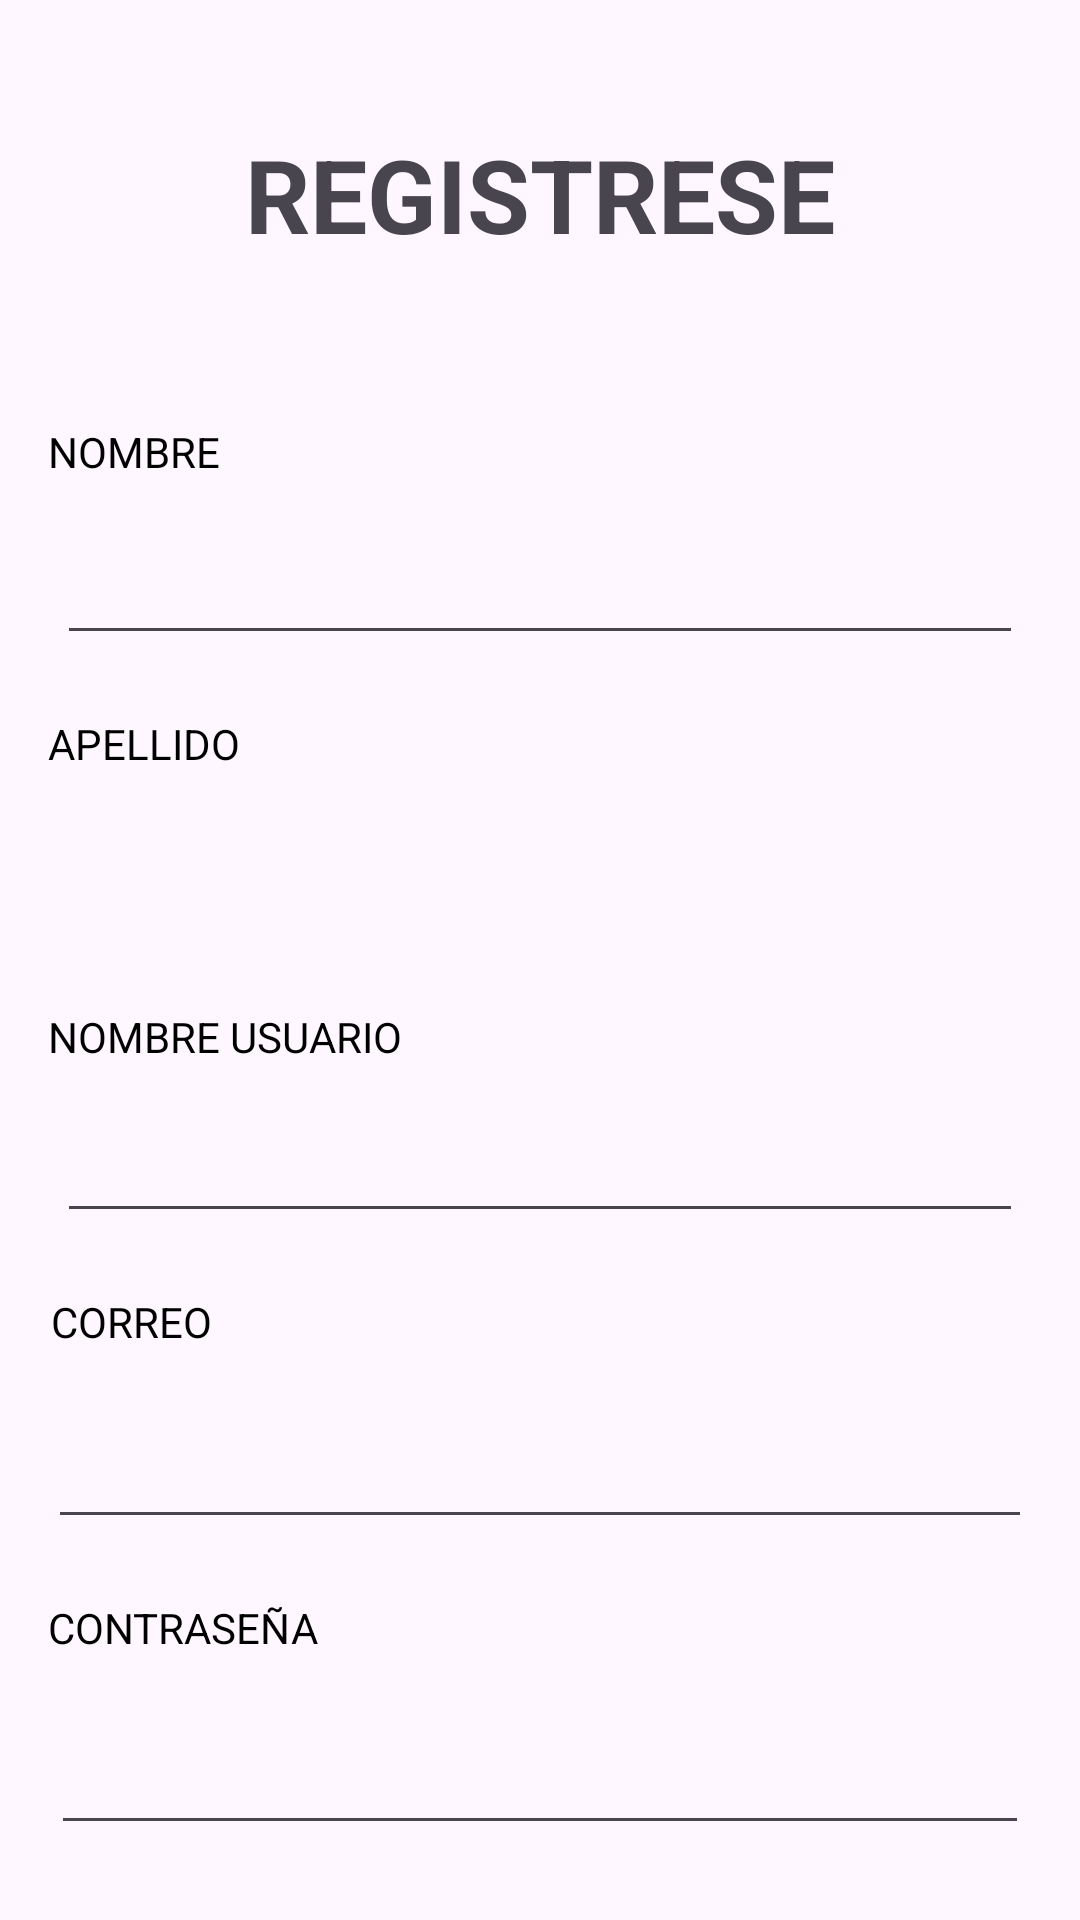

The Android layout XML behind this screen, and the referenced resources:
<!-- AndroidManifest.xml: application theme Theme.LocalesLycencias -->
<!-- res/layout/activity_formulario_registro.xml -->
<?xml version="1.0" encoding="utf-8"?>
<androidx.constraintlayout.widget.ConstraintLayout xmlns:android="http://schemas.android.com/apk/res/android"
    xmlns:app="http://schemas.android.com/apk/res-auto"
    xmlns:tools="http://schemas.android.com/tools"
    android:layout_width="match_parent"
    android:layout_height="match_parent"
    tools:context=".formularioRegistro">

    <EditText
        android:id="@+id/editTextText4"
        android:layout_width="0dp"
        android:layout_height="0dp"
        android:layout_marginStart="16dp"
        android:layout_marginEnd="16dp"
        android:layout_marginBottom="417dp"
        android:ems="10"
        android:inputType="text"
        android:textColor="@color/textotransparente"
        app:layout_constraintBottom_toBottomOf="parent"
        app:layout_constraintEnd_toEndOf="parent"
        app:layout_constraintStart_toStartOf="parent"
        app:layout_constraintTop_toBottomOf="@+id/textView2" />

    <EditText
        android:id="@+id/editTextText"
        android:layout_width="0dp"
        android:layout_height="47dp"
        android:layout_marginStart="19dp"
        android:layout_marginEnd="19dp"
        android:layout_marginBottom="20dp"
        android:ems="10"
        android:inputType="text"
        android:textColor="@color/textotransparente"
        app:layout_constraintBottom_toTopOf="@+id/textView7"
        app:layout_constraintEnd_toEndOf="parent"
        app:layout_constraintStart_toStartOf="parent" />

    <EditText
        android:id="@+id/editTextText3"
        android:layout_width="0dp"
        android:layout_height="46dp"
        android:layout_marginStart="19dp"
        android:layout_marginEnd="19dp"
        android:layout_marginBottom="20dp"
        android:ems="10"
        android:inputType="text"
        android:textColor="@color/textotransparente"
        app:layout_constraintBottom_toTopOf="@+id/textView5"
        app:layout_constraintEnd_toEndOf="parent"
        app:layout_constraintStart_toStartOf="parent" />

    <EditText
        android:id="@+id/editTextTextEmailAddress2"
        android:layout_width="0dp"
        android:layout_height="53dp"
        android:layout_marginStart="16dp"
        android:layout_marginEnd="16dp"
        android:layout_marginBottom="20dp"
        android:ems="10"
        android:inputType="textEmailAddress"
        android:textColor="@color/textotransparente"
        app:layout_constraintBottom_toTopOf="@+id/textView6"
        app:layout_constraintEnd_toEndOf="parent"
        app:layout_constraintStart_toStartOf="parent" />

    <EditText
        android:id="@+id/editTextTextPassword"
        android:layout_width="0dp"
        android:layout_height="53dp"
        android:layout_marginStart="17dp"
        android:layout_marginEnd="17dp"
        android:layout_marginBottom="20dp"
        android:ems="10"
        android:inputType="textPassword"
        android:textColor="@color/textotransparente"
        app:layout_constraintBottom_toTopOf="@+id/button2"
        app:layout_constraintEnd_toEndOf="parent"
        app:layout_constraintStart_toStartOf="parent" />

    <TextView
        android:id="@+id/textView2"
        android:layout_width="wrap_content"
        android:layout_height="wrap_content"
        android:layout_marginTop="42dp"
        android:layout_marginBottom="180dp"
        android:text="REGISTRESE"
        android:textAllCaps="false"
        android:textSize="34sp"
        android:textStyle="bold"
        app:layout_constraintBottom_toTopOf="@+id/editTextText4"
        app:layout_constraintEnd_toEndOf="parent"
        app:layout_constraintStart_toStartOf="parent"
        app:layout_constraintTop_toTopOf="parent" />

    <TextView
        android:id="@+id/textView3"
        android:layout_width="wrap_content"
        android:layout_height="wrap_content"
        android:layout_marginStart="16dp"
        android:layout_marginTop="141dp"
        android:layout_marginBottom="475dp"
        android:text="NOMBRE"
        android:textColor="@color/black"
        app:layout_constraintBottom_toTopOf="@+id/button2"
        app:layout_constraintStart_toStartOf="parent"
        app:layout_constraintTop_toTopOf="parent" />

    <TextView
        android:id="@+id/textView4"
        android:layout_width="wrap_content"
        android:layout_height="wrap_content"
        android:layout_marginStart="16dp"
        android:layout_marginBottom="10dp"
        android:text="NOMBRE USUARIO"
        android:textColor="@color/black"
        app:layout_constraintBottom_toTopOf="@+id/editTextText3"
        app:layout_constraintStart_toStartOf="parent" />

    <TextView
        android:id="@+id/textView5"
        android:layout_width="wrap_content"
        android:layout_height="wrap_content"
        android:layout_marginStart="17dp"
        android:layout_marginBottom="10dp"
        android:text="CORREO"
        android:textColor="@color/black"
        app:layout_constraintBottom_toTopOf="@+id/editTextTextEmailAddress2"
        app:layout_constraintStart_toStartOf="parent" />

    <TextView
        android:id="@+id/textView6"
        android:layout_width="wrap_content"
        android:layout_height="wrap_content"
        android:layout_marginStart="16dp"
        android:layout_marginBottom="10dp"
        android:text="CONTRASEÑA"
        android:textColor="@color/black"
        app:layout_constraintBottom_toTopOf="@+id/editTextTextPassword"
        app:layout_constraintStart_toStartOf="parent" />

    <TextView
        android:id="@+id/textView7"
        android:layout_width="wrap_content"
        android:layout_height="wrap_content"
        android:layout_marginStart="16dp"
        android:layout_marginBottom="10dp"
        android:text="APELLIDO"
        android:textColor="@color/black"
        app:layout_constraintBottom_toTopOf="@+id/editTextText4"
        app:layout_constraintStart_toStartOf="parent" />

    <Button
        android:id="@+id/button2"
        style="@style/Widget.AppCompat.Button"
        android:layout_width="0dp"
        android:layout_height="0dp"
        android:layout_marginStart="21dp"
        android:layout_marginEnd="21dp"
        android:layout_marginBottom="47dp"
        android:text="REGISTRASE"
        app:layout_constraintBottom_toBottomOf="parent"
        app:layout_constraintEnd_toEndOf="parent"
        app:layout_constraintStart_toStartOf="parent"
        app:layout_constraintTop_toBottomOf="@+id/textView3" />
</androidx.constraintlayout.widget.ConstraintLayout>
<!-- resources referenced by this layout -->
<resources>
  <color name="black">#FF000000</color>
  <color name="textotransparente">#F8656565</color>
  <style name="Theme.LocalesLycencias" parent="Base.Theme.LocalesLycencias" />
  <style name="Base.Theme.LocalesLycencias" parent="Theme.Material3.DayNight.NoActionBar">
          
          
      </style>
</resources>
